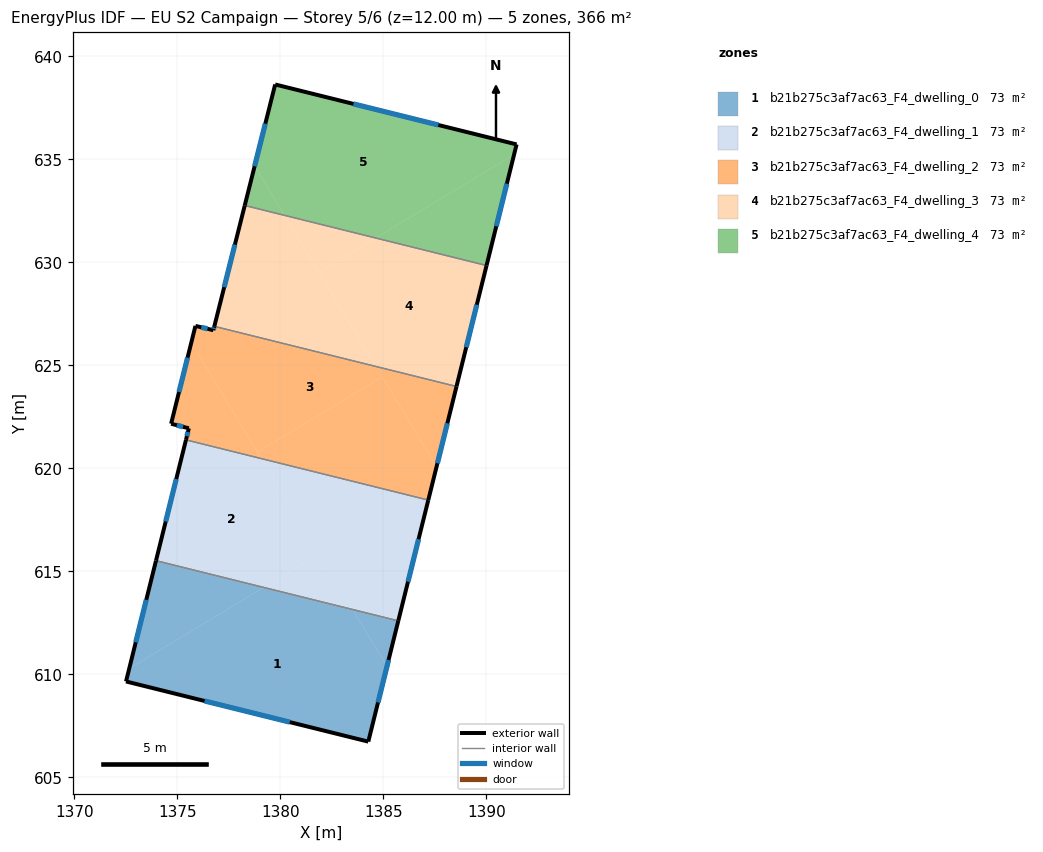
=== STOREY PLAN SPEC (per zone: floor XY polygon, exterior-wall plan segments, windows/doors) ===
zone 1: b21b275c3af7ac63_F4_dwelling_0  (73.2 m²)
  floor: (1383.51, 613.15) (1385.18, 610.39) (1384.27, 606.74) (1372.52, 609.66) (1372.67, 610.28) (1379.20, 614.23)
  floor: (1379.20, 614.23) (1372.67, 610.28) (1373.97, 615.53)
  floor: (1385.73, 612.60) (1385.18, 610.39) (1383.51, 613.15)
  exterior wall: (1384.28, 606.74) – (1385.73, 612.60)  [6.0 m]
    window: (1384.75, 608.64) – (1385.26, 610.70)  [2.2 m²]
  exterior wall: (1372.52, 609.66) – (1384.28, 606.74)  [12.1 m]
    window: (1376.33, 608.71) – (1380.46, 607.69)  [4.5 m²]
  exterior wall: (1373.97, 615.53) – (1372.52, 609.66)  [6.0 m]
    window: (1373.50, 613.62) – (1372.99, 611.56)  [2.2 m²]
  interior walls: 1
zone 2: b21b275c3af7ac63_F4_dwelling_1  (73.2 m²)
  floor: (1379.09, 620.48) (1381.88, 615.85) (1379.20, 614.23) (1373.97, 615.53) (1375.43, 621.39)
  floor: (1381.88, 615.85) (1383.51, 613.15) (1379.20, 614.23)
  floor: (1387.19, 618.47) (1385.73, 612.60) (1383.51, 613.15) (1379.09, 620.48)
  exterior wall: (1385.73, 612.60) – (1387.19, 618.47)  [6.0 m]
    window: (1386.20, 614.50) – (1386.72, 616.57)  [2.2 m²]
  exterior wall: (1375.43, 621.39) – (1373.97, 615.53)  [6.0 m]
    window: (1374.95, 619.49) – (1374.44, 617.43)  [2.2 m²]
  interior walls: 2
zone 3: b21b275c3af7ac63_F4_dwelling_2  (73.2 m²)
  floor: (1384.95, 624.45) (1387.59, 620.09) (1387.19, 618.47) (1379.09, 620.48) (1378.90, 620.79)
  floor: (1375.68, 626.11) (1379.09, 620.48) (1375.43, 621.39) (1375.56, 621.95) (1374.70, 622.17)
  floor: (1388.56, 623.98) (1387.19, 618.47) (1387.59, 620.09) (1384.95, 624.45) (1378.90, 620.79) (1379.09, 620.48) (1375.68, 626.11) (1375.89, 626.92) (1376.76, 626.71) (1376.80, 626.90)
  exterior wall: (1374.70, 622.17) – (1375.56, 621.95)  [0.9 m]
    window: (1374.98, 622.10) – (1375.29, 622.02)  [0.3 m²]
  exterior wall: (1375.89, 626.92) – (1374.70, 622.17)  [4.9 m]
    window: (1375.50, 625.38) – (1375.09, 623.71)  [1.8 m²]
  exterior wall: (1376.76, 626.71) – (1375.89, 626.92)  [0.9 m]
    window: (1376.47, 626.78) – (1376.17, 626.85)  [0.3 m²]
  exterior wall: (1376.80, 626.90) – (1376.76, 626.71)  [0.2 m]
    window: (1376.79, 626.84) – (1376.77, 626.77)  [0.1 m²]
  exterior wall: (1387.19, 618.47) – (1388.56, 623.98)  [5.7 m]
    window: (1387.63, 620.25) – (1388.11, 622.19)  [2.1 m²]
  exterior wall: (1375.56, 621.95) – (1375.43, 621.39)  [0.6 m]
    window: (1375.52, 621.77) – (1375.47, 621.57)  [0.2 m²]
  interior walls: 2
zone 4: b21b275c3af7ac63_F4_dwelling_3  (73.2 m²)
  floor: (1390.01, 629.85) (1388.56, 623.98) (1384.65, 624.95) (1381.88, 629.52) (1384.64, 631.19)
  floor: (1380.21, 632.29) (1384.65, 624.95) (1376.80, 626.90) (1378.28, 632.77)
  floor: (1384.64, 631.19) (1381.88, 629.52) (1380.21, 632.29)
  exterior wall: (1388.56, 623.98) – (1390.02, 629.85)  [6.0 m]
    window: (1389.03, 625.88) – (1389.54, 627.95)  [2.2 m²]
  exterior wall: (1378.28, 632.77) – (1376.80, 626.90)  [6.0 m]
    window: (1377.80, 630.86) – (1377.28, 628.80)  [2.2 m²]
  interior walls: 2
zone 5: b21b275c3af7ac63_F4_dwelling_4  (73.2 m²)
  floor: (1391.47, 635.73) (1391.35, 635.25) (1384.64, 631.19) (1380.21, 632.29) (1378.76, 634.69) (1379.75, 638.64)
  floor: (1391.35, 635.25) (1390.01, 629.85) (1384.64, 631.19)
  floor: (1378.76, 634.69) (1380.21, 632.29) (1378.28, 632.77)
  exterior wall: (1391.47, 635.73) – (1379.76, 638.64)  [12.1 m]
    window: (1387.68, 636.67) – (1383.55, 637.70)  [4.5 m²]
  exterior wall: (1390.02, 629.85) – (1391.47, 635.73)  [6.1 m]
    window: (1390.49, 631.76) – (1391.00, 633.82)  [2.2 m²]
  exterior wall: (1379.76, 638.64) – (1378.28, 632.77)  [6.1 m]
    window: (1379.28, 636.74) – (1378.76, 634.67)  [2.2 m²]
  interior walls: 1

=== DERIVED (storey summary) ===
Building: EU S2 Campaign
Storey: 5 of 6  (floor level z = 12.00 m)
Storey gross floor area: 366.0 m²
Zones on this storey: 5
  - b21b275c3af7ac63_F4_dwelling_0: floor 73.2 m²; exterior wall 24.2 m (72.6 m²); 3 window(s) 9.0 m²; WWR 12.4%
  - b21b275c3af7ac63_F4_dwelling_1: floor 73.2 m²; exterior wall 12.1 m (36.2 m²); 2 window(s) 4.5 m²; WWR 12.4%
  - b21b275c3af7ac63_F4_dwelling_2: floor 73.2 m²; exterior wall 13.1 m (39.4 m²); 6 window(s) 4.9 m²; WWR 12.4%
  - b21b275c3af7ac63_F4_dwelling_3: floor 73.2 m²; exterior wall 12.1 m (36.3 m²); 2 window(s) 4.5 m²; WWR 12.4%
  - b21b275c3af7ac63_F4_dwelling_4: floor 73.2 m²; exterior wall 24.2 m (72.6 m²); 3 window(s) 9.0 m²; WWR 12.4%
Zone adjacency (shared interzone walls):
  - b21b275c3af7ac63_F4_dwelling_0 ↔ b21b275c3af7ac63_F4_dwelling_1
  - b21b275c3af7ac63_F4_dwelling_1 ↔ b21b275c3af7ac63_F4_dwelling_2
  - b21b275c3af7ac63_F4_dwelling_2 ↔ b21b275c3af7ac63_F4_dwelling_3
  - b21b275c3af7ac63_F4_dwelling_3 ↔ b21b275c3af7ac63_F4_dwelling_4